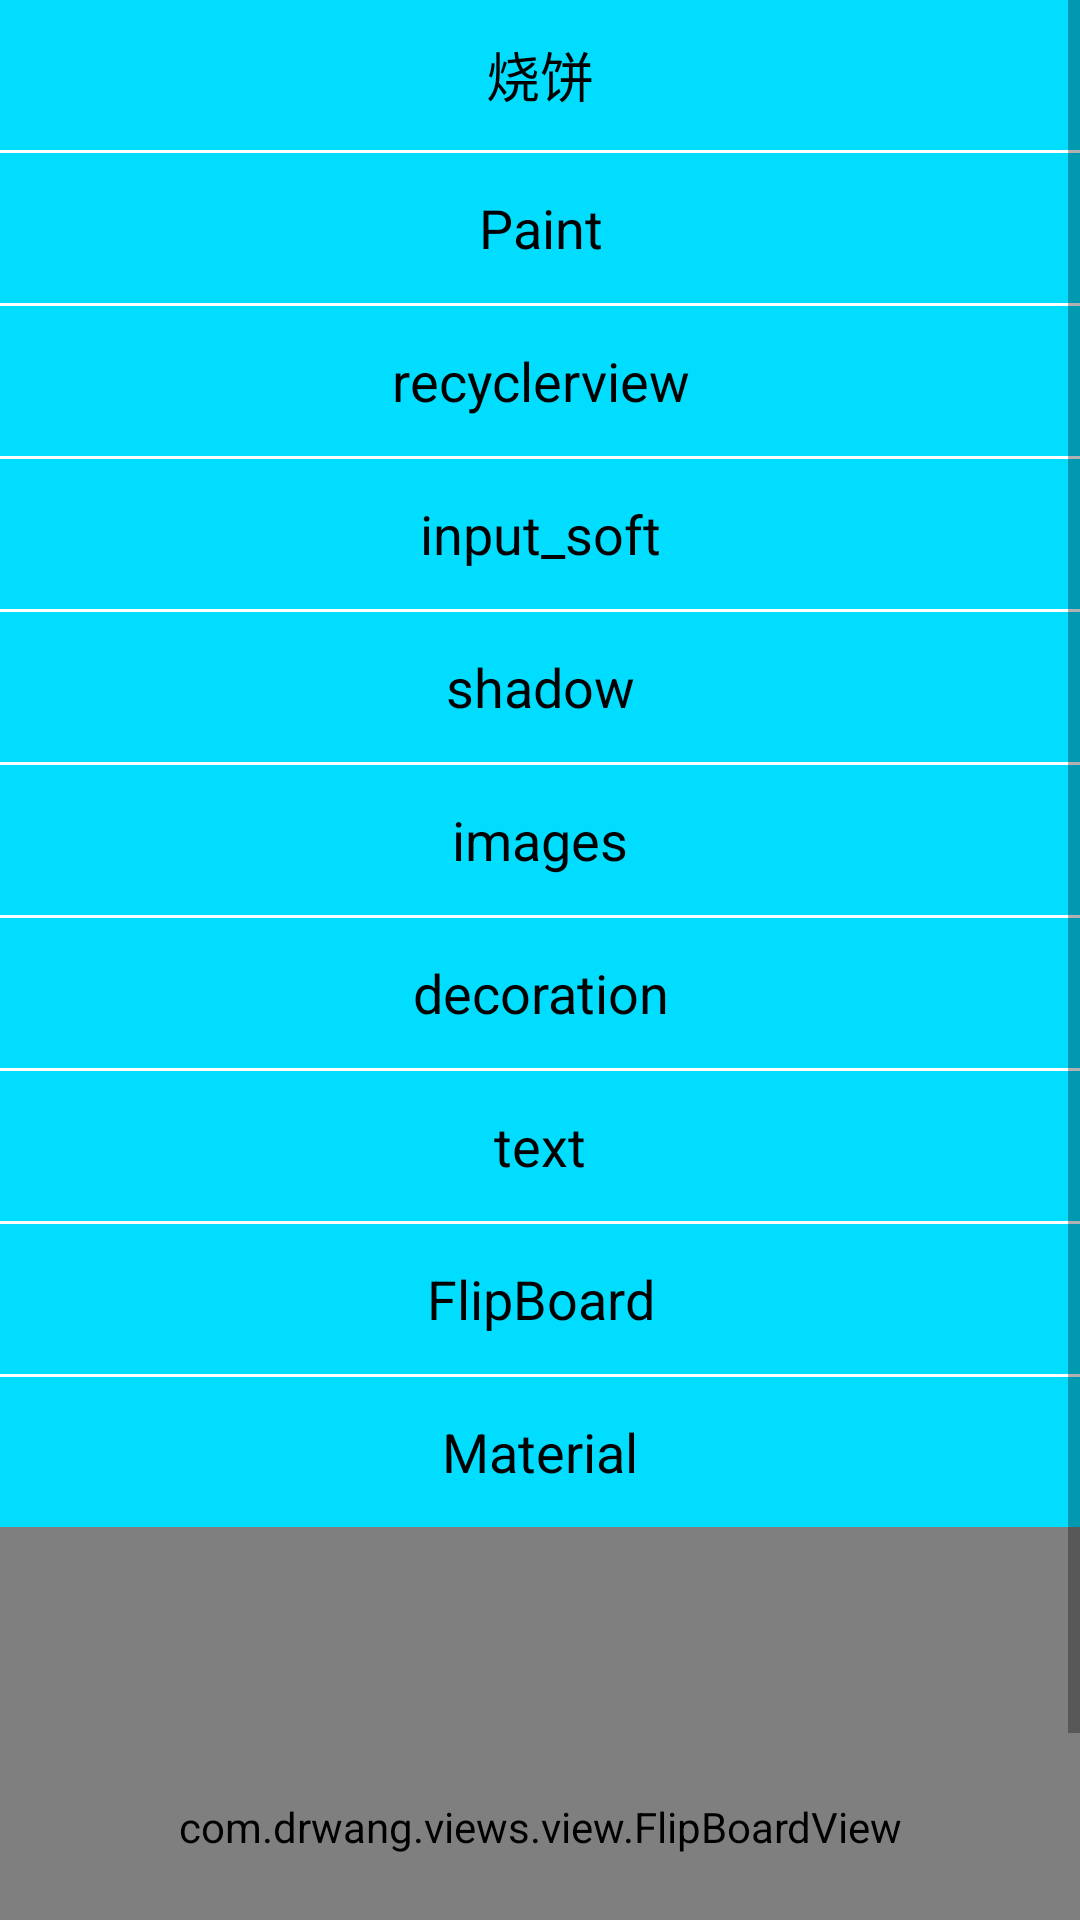

The Android layout XML behind this screen, and the referenced resources:
<!-- AndroidManifest.xml: application theme AppTheme -->
<!-- res/layout/activity_main.xml -->
<?xml version="1.0" encoding="utf-8"?>
<ScrollView xmlns:android="http://schemas.android.com/apk/res/android"
    android:layout_width="match_parent"
    android:layout_height="match_parent"
    android:background="@android:color/holo_blue_bright"
    android:orientation="vertical">

    <LinearLayout
        android:layout_width="match_parent"
        android:layout_height="match_parent"
        android:background="@android:color/white"
        android:orientation="vertical">

        <TextView
            android:id="@+id/tv_pieview"
            android:layout_width="match_parent"
            android:layout_height="50dp"
            android:background="@android:color/holo_blue_bright"
            android:gravity="center"
            android:text="烧饼"
            android:textColor="@android:color/black"
            android:textSize="18dp" />

        <TextView
            android:id="@+id/tv_printSum"
            android:layout_width="match_parent"
            android:layout_height="50dp"
            android:layout_marginTop="1dp"
            android:background="@android:color/holo_blue_bright"
            android:gravity="center"
            android:text="print Sum"
            android:textColor="@android:color/black"
            android:textSize="18dp"
            android:visibility="gone" />

        <TextView
            android:id="@+id/tv_printFor"
            android:layout_width="match_parent"
            android:layout_height="50dp"
            android:layout_marginTop="1dp"
            android:background="@android:color/holo_blue_bright"
            android:gravity="center"
            android:text="print for"
            android:textColor="@android:color/black"
            android:textSize="18dp"
            android:visibility="gone" />

        <TextView
            android:id="@+id/tv_printWhile"
            android:layout_width="match_parent"
            android:layout_height="50dp"
            android:layout_marginTop="1dp"
            android:background="@android:color/holo_blue_bright"
            android:gravity="center"
            android:text="print While"
            android:textColor="@android:color/black"
            android:textSize="18dp"
            android:visibility="gone" />

        <TextView
            android:id="@+id/tv_printWhen"
            android:layout_width="match_parent"
            android:layout_height="50dp"
            android:layout_marginTop="1dp"
            android:background="@android:color/holo_blue_bright"
            android:gravity="center"
            android:text="print When(switch)"
            android:textColor="@android:color/black"
            android:textSize="18dp"
            android:visibility="gone" />

        <TextView
            android:id="@+id/tv_inin"
            android:layout_width="match_parent"
            android:layout_height="50dp"
            android:layout_marginTop="1dp"
            android:background="@android:color/holo_blue_bright"
            android:gravity="center"
            android:text="print in"
            android:textColor="@android:color/black"
            android:textSize="18dp"
            android:visibility="gone" />

        <TextView
            android:id="@+id/tv_out"
            android:layout_width="match_parent"
            android:layout_height="50dp"
            android:layout_marginTop="1dp"
            android:background="@android:color/holo_blue_bright"
            android:gravity="center"
            android:text="print out"
            android:textColor="@android:color/black"
            android:textSize="18dp"
            android:visibility="gone" />

        <TextView
            android:id="@+id/tv_diedai"
            android:layout_width="match_parent"
            android:layout_height="50dp"
            android:layout_marginTop="1dp"
            android:background="@android:color/holo_blue_bright"
            android:gravity="center"
            android:text="print 迭代"
            android:textColor="@android:color/black"
            android:textSize="18dp"
            android:visibility="gone" />

        <TextView
            android:id="@+id/tv_inObj"
            android:layout_width="match_parent"
            android:layout_height="50dp"
            android:layout_marginTop="1dp"
            android:background="@android:color/holo_blue_bright"
            android:gravity="center"
            android:text="print inObj"
            android:textColor="@android:color/black"
            android:textSize="18dp"
            android:visibility="gone" />

        <TextView
            android:id="@+id/tv_paint"
            android:layout_width="match_parent"
            android:layout_height="50dp"
            android:layout_marginTop="1dp"
            android:background="@android:color/holo_blue_bright"
            android:gravity="center"
            android:text="Paint"
            android:textColor="@android:color/black"
            android:textSize="18dp" />

        <TextView
            android:id="@+id/tv_recyclerview"
            android:layout_width="match_parent"
            android:layout_height="50dp"
            android:layout_marginTop="1dp"
            android:background="@android:color/holo_blue_bright"
            android:gravity="center"
            android:text="recyclerview"
            android:textColor="@android:color/black"
            android:textSize="18dp" />

        <TextView
            android:id="@+id/tv_input_soft"
            android:layout_width="match_parent"
            android:layout_height="50dp"
            android:layout_marginTop="1dp"
            android:background="@android:color/holo_blue_bright"
            android:gravity="center"
            android:text="input_soft"
            android:textColor="@android:color/black"
            android:textSize="18dp" />

        <TextView
            android:id="@+id/tv_shadow"
            android:layout_width="match_parent"
            android:layout_height="50dp"
            android:layout_marginTop="1dp"
            android:background="@android:color/holo_blue_bright"
            android:gravity="center"
            android:text="shadow"
            android:textColor="@android:color/black"
            android:textSize="18dp" />

        <TextView
            android:id="@+id/tv_tool_bar"
            android:layout_width="match_parent"
            android:layout_height="50dp"
            android:layout_marginTop="1dp"
            android:background="@android:color/holo_blue_bright"
            android:gravity="center"
            android:text="images"
            android:textColor="@android:color/black"
            android:textSize="18dp" />

        <TextView
            android:id="@+id/tv_decoration"
            android:layout_width="match_parent"
            android:layout_height="50dp"
            android:layout_marginTop="1dp"
            android:background="@android:color/holo_blue_bright"
            android:gravity="center"
            android:text="decoration"
            android:textColor="@android:color/black"
            android:textSize="18dp" />
        <TextView
            android:id="@+id/tv_text"
            android:layout_width="match_parent"
            android:layout_height="50dp"
            android:layout_marginTop="1dp"
            android:background="@android:color/holo_blue_bright"
            android:gravity="center"
            android:text="text"
            android:textColor="@android:color/black"
            android:textSize="18dp" />
        <TextView
            android:id="@+id/tv_flipboard"
            android:layout_width="match_parent"
            android:layout_height="50dp"
            android:layout_marginTop="1dp"
            android:background="@android:color/holo_blue_bright"
            android:gravity="center"
            android:text="FlipBoard"
            android:textColor="@android:color/black"
            android:textSize="18dp" /> <TextView
            android:id="@+id/tv_material"
            android:layout_width="match_parent"
            android:layout_height="50dp"
            android:layout_marginTop="1dp"
            android:background="@android:color/holo_blue_bright"
            android:gravity="center"
            android:text="Material"
            android:textColor="@android:color/black"
            android:textSize="18dp" />

        <ImageView
            android:layout_width="match_parent"
            android:id="@+id/iv_icon"
            android:layout_height="wrap_content" />
        <com.drwang.views.view.FlipBoardView
            android:layout_width="match_parent"
            android:layout_height="200dp" />
    </LinearLayout>
</ScrollView>
<!-- resources referenced by this layout -->
<resources>
  <style name="AppTheme" parent="Theme.AppCompat.Light.NoActionBar">
          
          <item name="colorPrimary">@color/colorPrimary</item>
          <item name="colorPrimaryDark">@color/colorPrimaryDark</item>
          <item name="colorAccent">@color/colorAccent</item>
      </style>
  <color name="colorPrimary">#AAAAAA</color>
  <color name="colorPrimaryDark">#00FFFFFF</color>
  <color name="colorAccent">#FF4081</color>
</resources>
